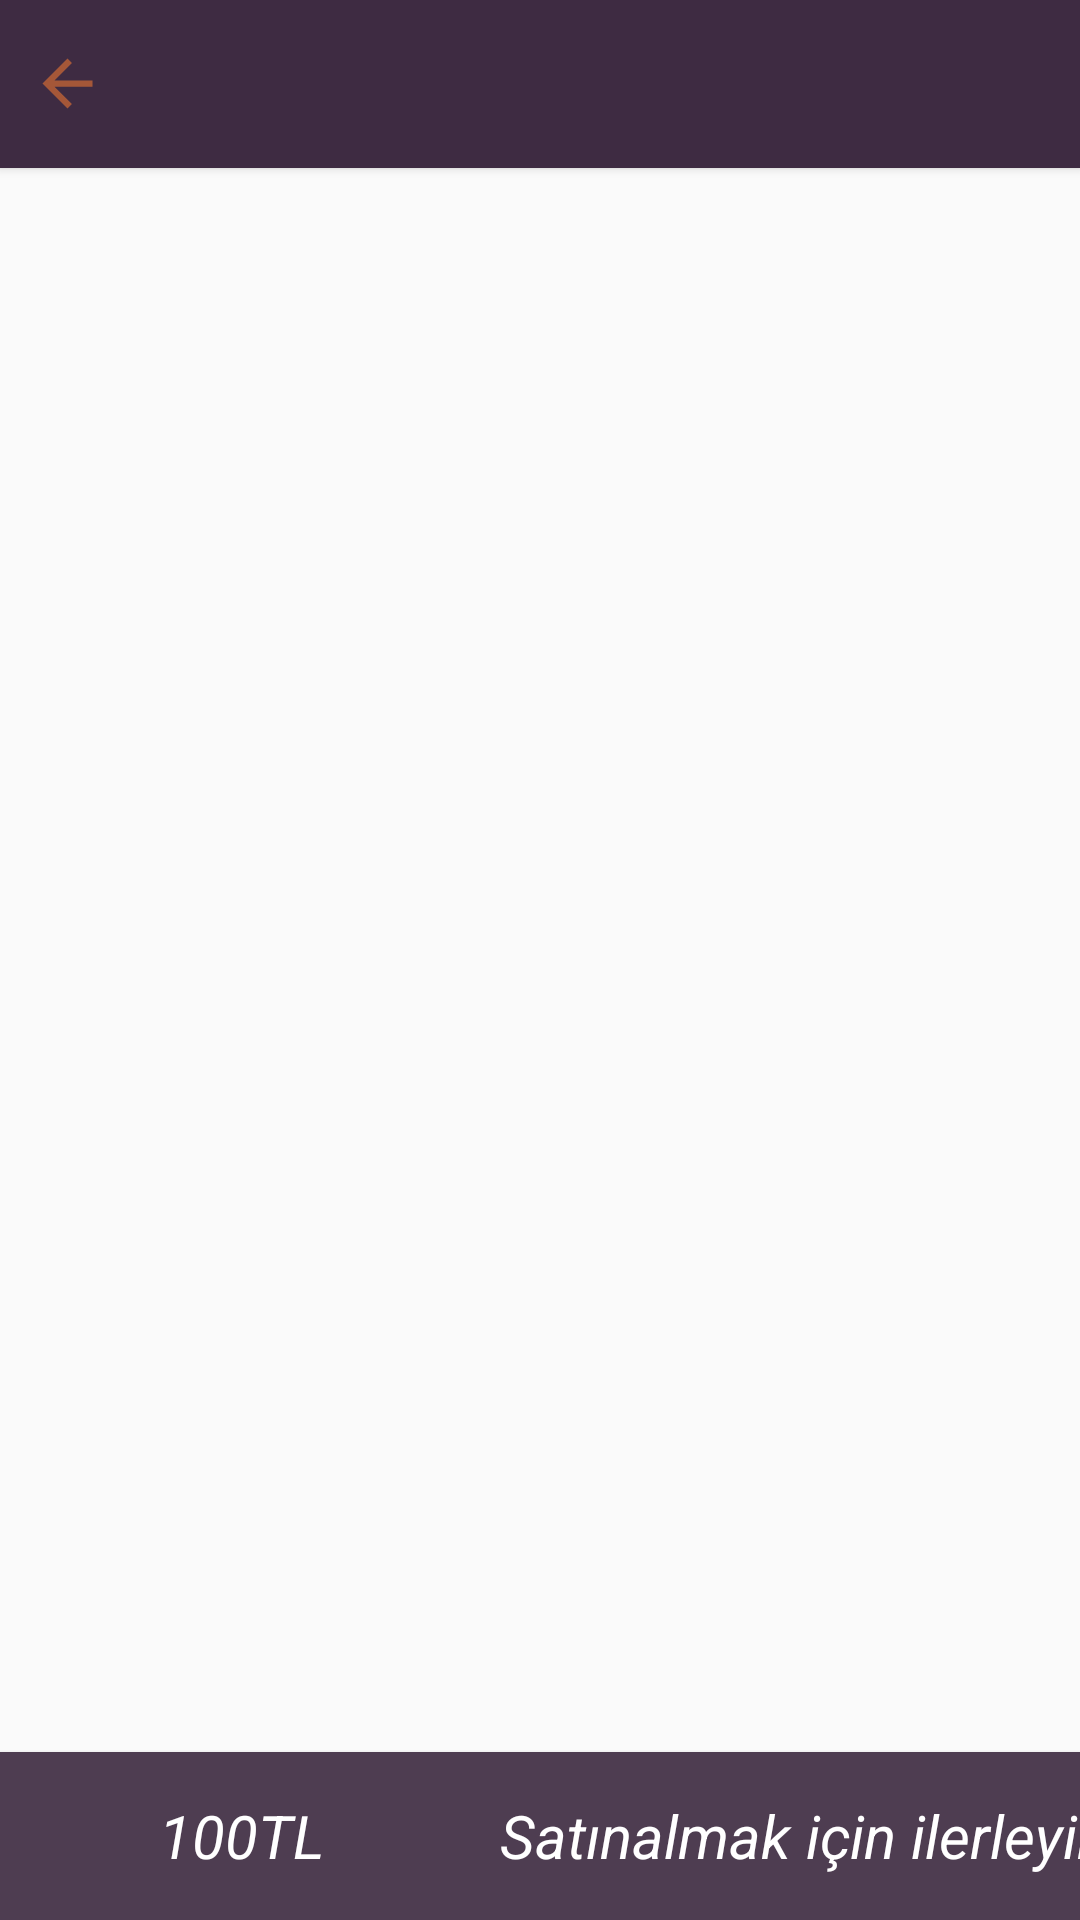

Reconstruct the res/layout file that produces this screen, plus the resources it refers to.
<!-- AndroidManifest.xml: application theme Theme.Hopol -->
<!-- res/layout/activity_shop_basket.xml -->
<?xml version="1.0" encoding="utf-8"?>
<RelativeLayout xmlns:android="http://schemas.android.com/apk/res/android"
    xmlns:app="http://schemas.android.com/apk/res-auto"
    xmlns:tools="http://schemas.android.com/tools"
    android:layout_width="match_parent"
    android:layout_height="match_parent"
    tools:context=".ShopBasket">

    <androidx.appcompat.widget.Toolbar

        android:layout_alignParentTop="true"
        android:layout_width="match_parent"
        android:layout_height="?attr/actionBarSize"
        android:id="@+id/toolbar"
        android:background="@color/white"
        android:elevation="2dp"
        app:contentInsetStart="0dp"
        app:contentInsetEnd="0dp"




        >

        <RelativeLayout
            android:layout_width="match_parent"
            android:layout_height="match_parent"
            android:background="#3E2B42"
            >


            <Button
                android:id="@+id/goback"
                android:layout_width="25dp"
                android:layout_height="25dp"
                android:layout_centerVertical="true"
                android:layout_marginStart="10dp"
                android:background="@drawable/baseline_arrow_back_24" />



        </RelativeLayout>








    </androidx.appcompat.widget.Toolbar>


    <androidx.recyclerview.widget.RecyclerView
        android:id="@+id/recyclerView"
        android:layout_width="match_parent"
        android:layout_height="786dp"
        android:layout_below="@+id/toolbar" />

    <androidx.constraintlayout.widget.ConstraintLayout
        xmlns:android="http://schemas.android.com/apk/res/android"
        xmlns:app="http://schemas.android.com/apk/res-auto"
        android:layout_width="match_parent"
        android:layout_height="match_parent">

        <androidx.recyclerview.widget.RecyclerView
            android:layout_width="0dp"
            android:layout_height="0dp"
            app:layout_constraintTop_toTopOf="parent"
            app:layout_constraintBottom_toTopOf="@id/toolbar1"
            app:layout_constraintStart_toStartOf="parent"
            app:layout_constraintEnd_toEndOf="parent"/>

        <androidx.appcompat.widget.Toolbar
            android:id="@+id/toolbar1"
            android:layout_width="0dp"
            android:layout_height="?attr/actionBarSize"
            android:background="#FF4E3D51"
            android:elevation="2dp"
            app:contentInsetEnd="0dp"
            app:contentInsetStart="0dp"
            android:visibility="visible"
            app:layout_constraintBottom_toBottomOf="parent"
            app:layout_constraintStart_toStartOf="parent"
            app:layout_constraintEnd_toEndOf="parent">

            <TextView
                android:id="@+id/totalPrice"
                android:layout_width="160.5dp"
                android:layout_height="wrap_content"
                android:paddingStart="5dp"
                android:paddingEnd="5dp"
                android:textColor="@color/white"
                android:text="100TL"
                android:textAlignment="center"
                android:textSize="20sp"
                android:textStyle="italic" />

            <TextView
                android:id="@+id/text1"
                android:layout_width="215dp"
                android:layout_height="wrap_content"
                android:paddingStart="5dp"
                android:paddingEnd="5dp"
                android:textColor="@color/white"
                android:text="Satınalmak için ilerleyin"
                android:textAlignment="center"
                android:textSize="20sp"
                android:textStyle="italic" />

            <Button
                android:id="@+id/goBuyLobi"
                android:layout_width="25dp"
                android:layout_height="25dp"
                android:layout_marginEnd="10dp"
                android:background="@drawable/baseline_play_circle_24"
                app:menu="@menu/menu" />

        </androidx.appcompat.widget.Toolbar>

    </androidx.constraintlayout.widget.ConstraintLayout>



</RelativeLayout>
<!-- resources referenced by this layout -->
<resources>
  <color name="white">#FFFFFFFF</color>
  <!-- drawable baseline_arrow_back_24 (drawable) -->
  <vector android:autoMirrored="true" android:height="24dp"
      android:tint="#A55738" android:viewportHeight="24"
      android:viewportWidth="24" android:width="24dp" xmlns:android="http://schemas.android.com/apk/res/android">
      <path android:fillColor="@android:color/white" android:pathData="M20,11H7.83l5.59,-5.59L12,4l-8,8 8,8 1.41,-1.41L7.83,13H20v-2z"/>
  </vector>
  <style name="Theme.Hopol" parent="Base.Theme.Hopol" />
  <style name="Base.Theme.Hopol" parent="Theme.AppCompat.Light.NoActionBar">
       <item name="android:windowLightStatusBar">true</item>
          <item name="android:statusBarColor">@color/thistel</item>
      </style>
  <color name="thistel">#8b7b8b</color>
</resources>
